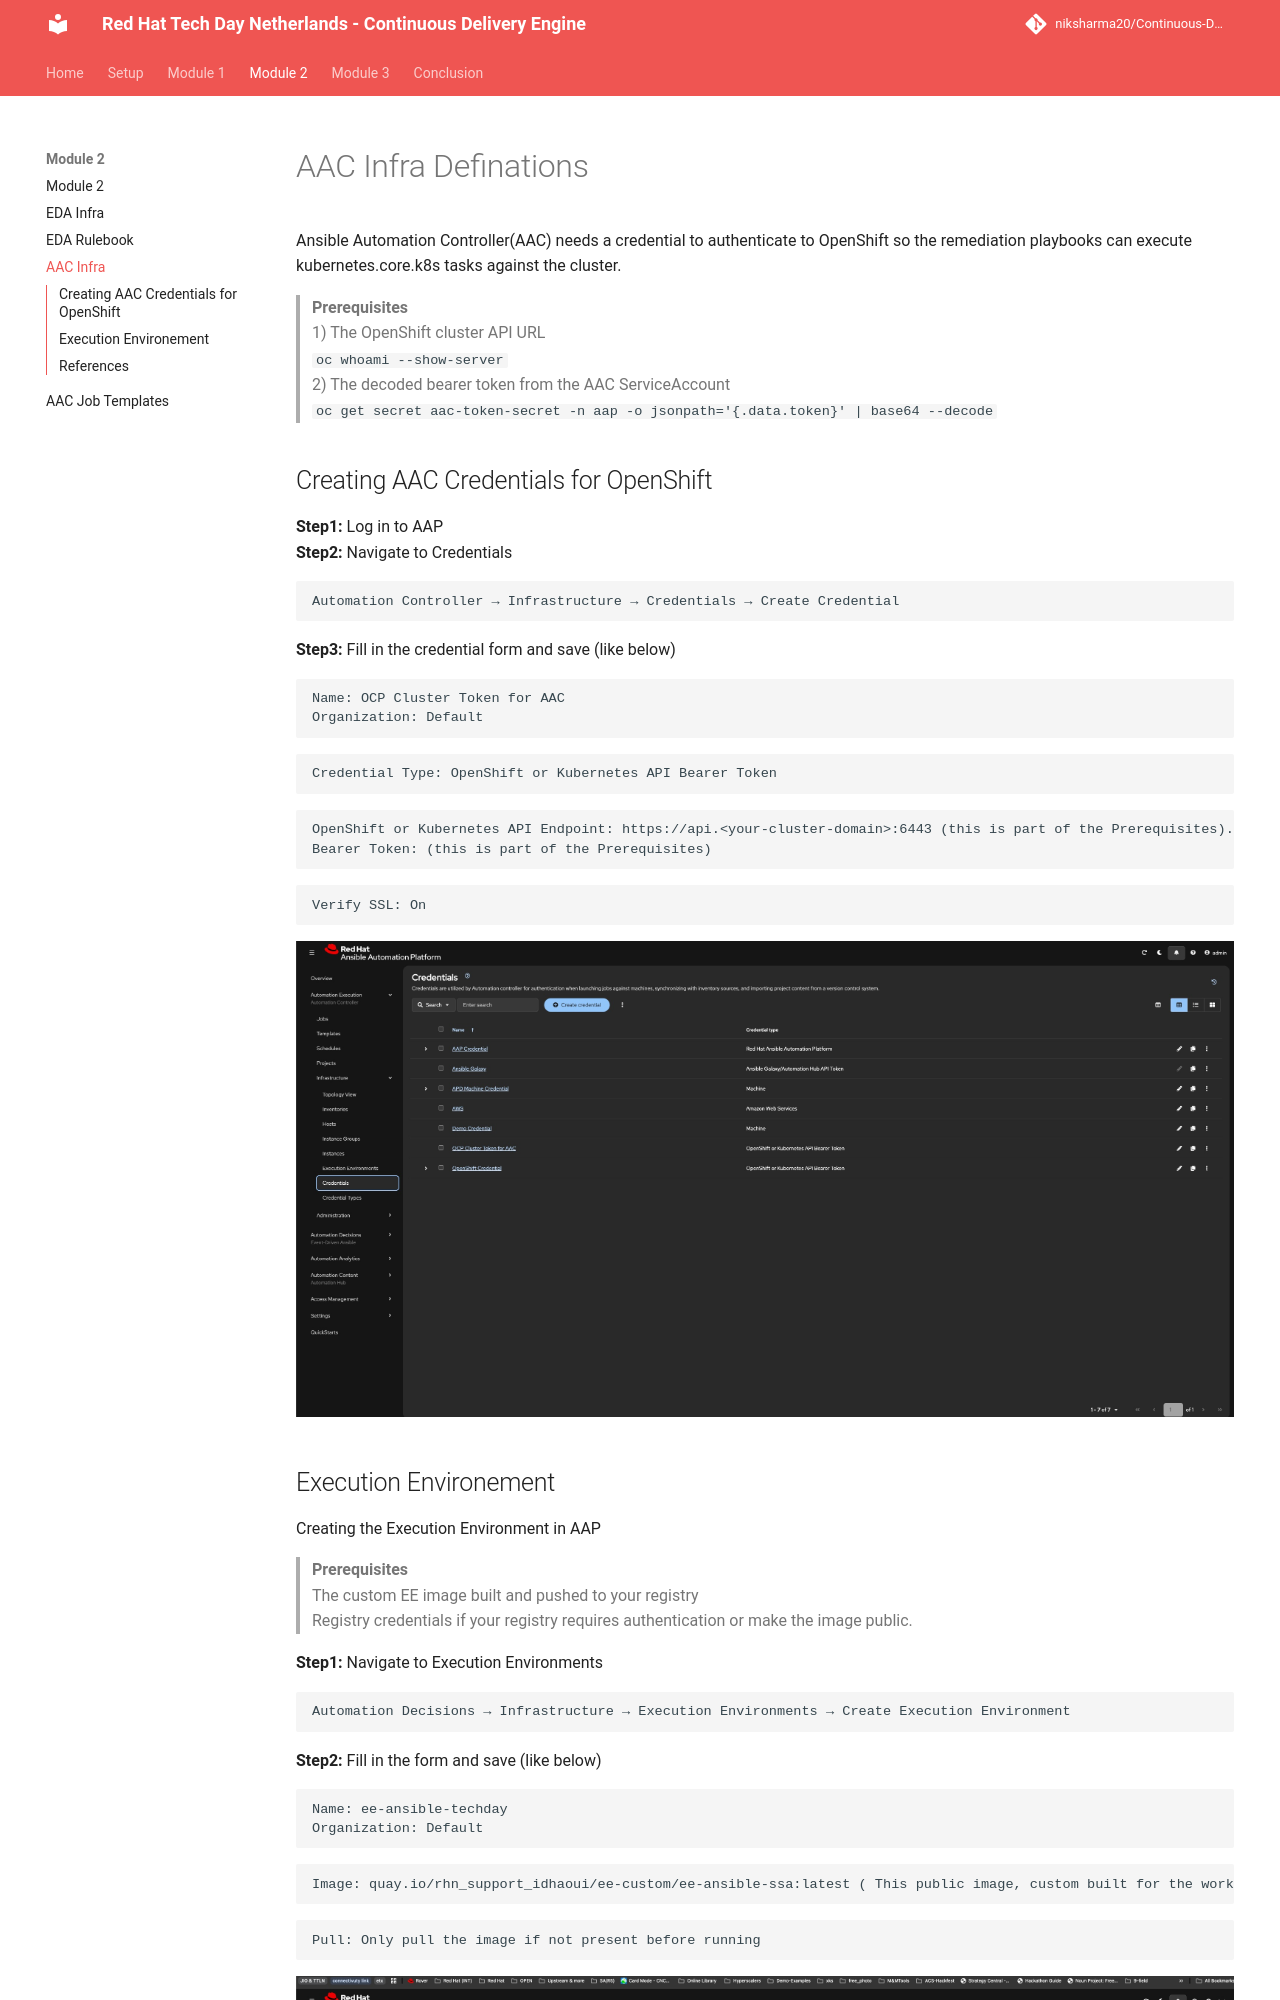

repository: niksharma20/Continuous-Delivery-Engine · page: content/modules/module_2/aac_infra/index.html · generator: mkdocs

# AAC Infra Definations  

Ansible Automation Controller(AAC) needs a credential to authenticate to OpenShift so the remediation playbooks can execute kubernetes.core.k8s tasks against the cluster.

> **Prerequisites**  
> 1) The OpenShift cluster API URL  
>      `oc whoami --show-server`  
> 2) The decoded bearer token from the AAC ServiceAccount  
>       `oc get secret aac-token-secret -n aap -o jsonpath='{.data.token}' | base64 --decode`  

## Creating AAC Credentials for OpenShift  
**Step1:** Log in to AAP  
**Step2:** Navigate to Credentials  
```
Automation Controller → Infrastructure → Credentials → Create Credential  
```  
**Step3:** Fill in the credential form and save (like below)  
```
Name: OCP Cluster Token for AAC
Organization: Default
```  
```
Credential Type: OpenShift or Kubernetes API Bearer Token
```  
```
OpenShift or Kubernetes API Endpoint: https://api.<your-cluster-domain>:6443 (this is part of the Prerequisites).
Bearer Token: (this is part of the Prerequisites)
```  
```
Verify SSL: On
```  
![Image](../../images/module/module_2/page18_aac_credential.jpg)
